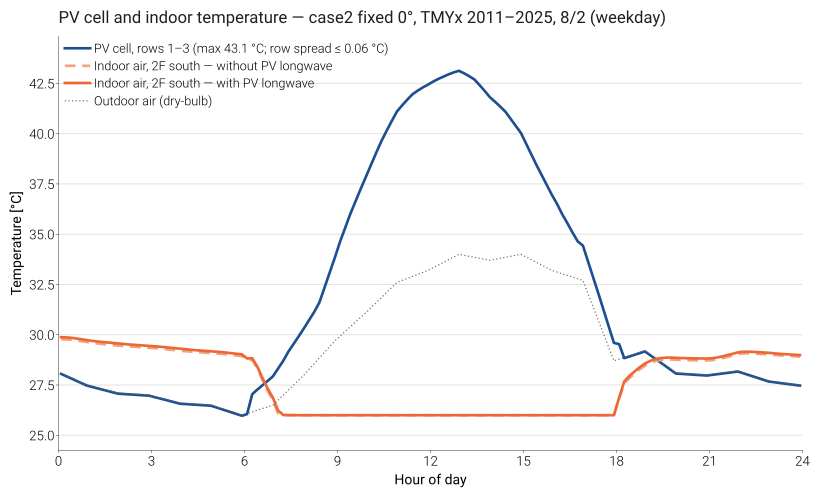

Data behind this chart, as committed beside it:
hour_mid, Tcell_row1, Tcell_row2, Tcell_row3, T_zone_2F_S, T_zone_2F_S_noPVLW, T_outdoor
0.08333, 28.05, 28.05, 28.06, 29.88, 29.77, 28.08
0.25, 27.93, 27.94, 27.95, 29.87, 29.77, 27.97
0.4167, 27.81, 27.82, 27.83, 29.85, 29.75, 27.85
0.5833, 27.7, 27.7, 27.71, 29.81, 29.71, 27.73
0.75, 27.58, 27.59, 27.6, 29.77, 29.67, 27.62
0.9167, 27.46, 27.47, 27.48, 29.73, 29.63, 27.5
1.083, 27.4, 27.4, 27.41, 29.69, 29.6, 27.43
1.25, 27.33, 27.34, 27.35, 29.66, 29.56, 27.37
1.417, 27.26, 27.27, 27.28, 29.64, 29.53, 27.3
1.583, 27.2, 27.2, 27.21, 29.61, 29.51, 27.23
1.75, 27.13, 27.14, 27.15, 29.59, 29.48, 27.17
1.917, 27.06, 27.07, 27.08, 29.56, 29.46, 27.1
2.083, 27.05, 27.05, 27.06, 29.54, 29.44, 27.08
2.25, 27.03, 27.04, 27.05, 29.52, 29.42, 27.07
2.417, 27.01, 27.02, 27.03, 29.5, 29.4, 27.05
2.583, 27.0, 27.0, 27.01, 29.48, 29.39, 27.03
2.75, 26.98, 26.99, 27.0, 29.47, 29.37, 27.02
2.917, 26.96, 26.97, 26.98, 29.45, 29.36, 27.0
3.083, 26.9, 26.9, 26.91, 29.43, 29.34, 26.93
3.25, 26.83, 26.84, 26.85, 29.41, 29.31, 26.87
3.417, 26.76, 26.77, 26.78, 29.38, 29.29, 26.8
3.583, 26.7, 26.7, 26.71, 29.36, 29.26, 26.73
3.75, 26.63, 26.64, 26.65, 29.33, 29.23, 26.67
3.917, 26.56, 26.57, 26.58, 29.3, 29.2, 26.6
4.083, 26.55, 26.55, 26.56, 29.27, 29.18, 26.58
4.25, 26.53, 26.54, 26.55, 29.25, 29.16, 26.57
4.417, 26.51, 26.52, 26.53, 29.23, 29.14, 26.55
4.583, 26.5, 26.5, 26.51, 29.21, 29.12, 26.53
4.75, 26.48, 26.49, 26.5, 29.19, 29.11, 26.52
4.917, 26.46, 26.47, 26.48, 29.18, 29.09, 26.5
5.083, 26.38, 26.39, 26.4, 29.16, 29.07, 26.42
5.25, 26.3, 26.3, 26.31, 29.14, 29.05, 26.33
5.417, 26.21, 26.22, 26.23, 29.11, 29.02, 26.25
5.583, 26.13, 26.14, 26.15, 29.08, 28.99, 26.17
5.75, 26.05, 26.05, 26.06, 29.05, 28.96, 26.08
5.917, 25.96, 25.97, 25.98, 29.02, 28.94, 26.0
6.083, 26.05, 26.05, 26.06, 28.82, 28.74, 26.08
6.25, 27.05, 27.04, 27.04, 28.83, 28.75, 26.17
6.417, 27.28, 27.27, 27.27, 28.4, 28.31, 26.25
6.583, 27.5, 27.49, 27.48, 27.84, 27.73, 26.33
6.75, 27.73, 27.7, 27.69, 27.32, 27.2, 26.42
6.917, 27.95, 27.92, 27.92, 26.86, 26.73, 26.5
7.083, 28.34, 28.3, 28.29, 26.24, 26.08, 26.75
7.25, 28.74, 28.69, 28.68, 26.01, 26.0, 27.0
7.417, 29.19, 29.15, 29.14, 26.0, 26.0, 27.25
7.583, 29.57, 29.53, 29.52, 26.0, 26.0, 27.5
7.75, 29.94, 29.92, 29.92, 26.0, 26.0, 27.75
7.917, 30.32, 30.32, 30.32, 26.0, 26.0, 28.0
8.083, 30.73, 30.72, 30.73, 26.0, 26.0, 28.28
8.25, 31.14, 31.13, 31.14, 26.0, 26.0, 28.57
8.417, 31.61, 31.61, 31.61, 26.0, 26.0, 28.85
8.583, 32.35, 32.35, 32.36, 26.0, 26.0, 29.13
8.75, 33.09, 33.1, 33.1, 26.0, 26.0, 29.42
8.917, 33.84, 33.85, 33.85, 26.0, 26.0, 29.7
9.083, 34.63, 34.63, 34.64, 26.0, 26.0, 29.93
9.25, 35.32, 35.33, 35.33, 26.0, 26.0, 30.17
9.417, 36.02, 36.02, 36.03, 26.0, 26.0, 30.4
9.583, 36.64, 36.65, 36.65, 26.0, 26.0, 30.63
9.75, 37.25, 37.26, 37.26, 26.0, 26.0, 30.87
9.917, 37.85, 37.86, 37.87, 26.0, 26.0, 31.1
... 84 more rows
